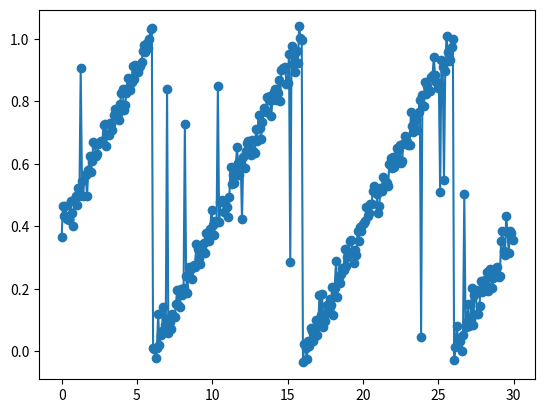

The matplotlib source for this figure:
import random
import numpy as np
import matplotlib.pyplot as plt

def getEncoderData(theta0Gt, omegaGt):
    # now lets create our ground truth data of the wheel:
    # some parameters:
    startTime = 0
    endTime = 30
    dt = random.uniform(0.01, 1)
    numOfDataPoints = (endTime - startTime) / dt
    # gaussian noise for the encoder:
    mean = 0
    std = 0.03
    # junk measurements
    probabilityOfGettingJunkMeasurement = 0.05


    timeStamps = np.arange(startTime, endTime, dt)
    thetaMeasurement = np.mod(theta0Gt + omegaGt * timeStamps, 1)
    # add gaussian noise:
    gaussianNoise = np.random.normal(mean, std, size=timeStamps.shape)
    thetaMeasurement += gaussianNoise;

    # add uniform white noise to our measurements:
    random_values = np.random.rand(thetaMeasurement.shape[0])

    # Generate random uniform values for replacement
    uniform_replacement = np.random.uniform(0, 1, size=thetaMeasurement.shape[0])

    # Replace elements with uniform random values based on the probability
    thetaMeasurement[random_values < probabilityOfGettingJunkMeasurement] = uniform_replacement[random_values < probabilityOfGettingJunkMeasurement]

    return [timeStamps, thetaMeasurement]


theta0Gt = 0.4 # rounds
omegaGt = 0.1 #rounds per second
timeStamps, thetaMeasurement = getEncoderData(theta0Gt, omegaGt)
# Create a figure and axis
fig, ax = plt.subplots()

# Plot the data
ax.plot(timeStamps, thetaMeasurement, marker='o')
plt.show()